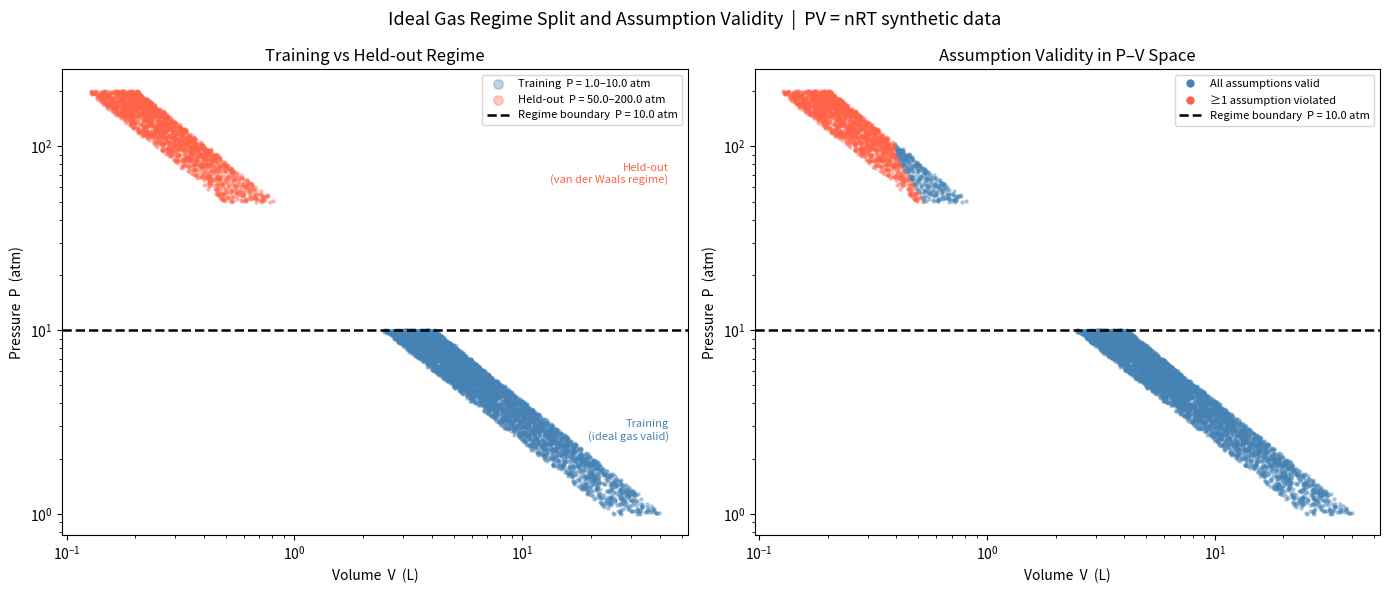

Write the Python code that produced this figure.
"""
Synthetic ideal gas data generator.

Generates (P, V, T, n) state tuples via PV = nRT with per-assumption validity
labels and a hard regime split:
    Training:  P ∈ [P_TRAIN_LOW,  P_TRAIN_HIGH]  — ideal gas assumptions safe
    Held-out:  P ∈ [P_TEST_LOW,   P_TEST_HIGH]   — van der Waals regime

Validity labels are derived analytically from two operationalizable
ideal-gas assumptions:

    Point-particle assumption  —  free volume per mole >> excluded volume b
        valid when  (V/n) / VDW_B  >  FREE_VOL_THRESHOLD

    No-intermolecular-forces   —  thermal energy >> interaction energy
        valid when  (VDW_A * n / V) / (R * T)  <  FORCE_THRESHOLD

Van der Waals parameters are those of N₂ as a representative real gas.

The labels are intentionally constructed so that nearly all training-regime
states are valid and nearly all held-out states are invalid — this is the
signal the validity predicates must learn to extrapolate.
"""

import numpy as np
import pandas as pd
import matplotlib.pyplot as plt
from matplotlib.lines import Line2D
from typing import Tuple

# ---------------------------------------------------------------------------
# Physical constants
# ---------------------------------------------------------------------------

R = 0.08206       # L·atm / (mol·K)   universal gas constant

# Van der Waals parameters for N₂
VDW_A = 1.39      # L²·atm / mol²    intermolecular attraction coefficient
VDW_B = 0.0391    # L / mol          excluded volume per mole

# ---------------------------------------------------------------------------
# Regime boundaries
# ---------------------------------------------------------------------------

P_TRAIN_LOW  =   1.0   # atm — lower edge of training band
P_TRAIN_HIGH =  10.0   # atm — upper edge of training band / regime boundary
P_TEST_LOW   =  50.0   # atm — lower edge of held-out band
P_TEST_HIGH  = 200.0   # atm — upper edge of held-out band

T_LOW  = 300.0   # K — temperature sampling range (both regimes)
T_HIGH = 500.0   # K

# ---------------------------------------------------------------------------
# Assumption validity thresholds
# ---------------------------------------------------------------------------

# (V/n) / VDW_B must exceed this for the point-particle assumption to hold.
# At 10x the excluded volume, the finite-size correction is ~10% — marginal.
# At >10x the free volume, the correction is negligible.
FREE_VOL_THRESHOLD = 10.0

# (VDW_A * n / V) / (R * T) must stay below this fraction for the no-forces
# assumption to hold. 0.10 means interaction PE < 10% of thermal KE.
FORCE_THRESHOLD = 0.10


# ---------------------------------------------------------------------------
# Core functions
# ---------------------------------------------------------------------------

def compute_validity_labels(
    P: np.ndarray,
    V: np.ndarray,
    T: np.ndarray,
    n: np.ndarray,
) -> Tuple[np.ndarray, np.ndarray]:
    """
    Analytically compute per-assumption validity labels for a batch of states.

    Returns
    -------
    valid_point_particle : bool array
        True where the point-particle (no-volume) assumption holds.
    valid_no_forces : bool array
        True where the no-intermolecular-forces assumption holds.
    """
    free_vol_ratio = (V / n) / VDW_B              # dimensionless
    force_ratio    = (VDW_A * n / V) / (R * T)    # dimensionless

    valid_point_particle = free_vol_ratio > FREE_VOL_THRESHOLD
    valid_no_forces      = force_ratio    < FORCE_THRESHOLD

    return valid_point_particle, valid_no_forces


def generate_regime(
    n_samples: int,
    P_low: float,
    P_high: float,
    T_low: float = T_LOW,
    T_high: float = T_HIGH,
    n_moles: float = 1.0,
    regime_label: str = "train",
    rng: np.random.Generator = None,
    noise_frac: float = 0.005,
) -> pd.DataFrame:
    """
    Sample `n_samples` physical states uniformly in [P_low, P_high] × [T_low, T_high].

    Volume is derived from the ideal gas law (V = nRT/P), making PV=nRT the
    ground truth for the training regime. The same formula is applied in the
    held-out regime — the discrepancy between this V and the true van der Waals
    volume is the signal the predicates must detect, not something pre-encoded
    in the data.

    A small Gaussian noise (noise_frac ≈ 0.5%) is added to every quantity to
    simulate realistic measurement uncertainty.

    Parameters
    ----------
    n_samples    : number of states to generate
    P_low, P_high: pressure range in atm
    T_low, T_high: temperature range in K
    n_moles      : moles of gas (fixed per sample)
    regime_label : 'train' or 'held_out'
    rng          : seeded Generator for reproducibility
    noise_frac   : fractional std of Gaussian noise on each variable

    Returns
    -------
    DataFrame with columns: P, V, T, n, regime, valid_point_particle, valid_no_forces
    """
    if rng is None:
        rng = np.random.default_rng(42)

    P = rng.uniform(P_low, P_high, n_samples)
    T = rng.uniform(T_low, T_high, n_samples)
    n = np.full(n_samples, n_moles, dtype=float)

    V_ideal = (n * R * T) / P  # ideal gas law

    # Add small independent measurement noise to each observable
    P = P * (1.0 + rng.normal(0.0, noise_frac, n_samples))
    V = V_ideal * (1.0 + rng.normal(0.0, noise_frac, n_samples))
    T = T * (1.0 + rng.normal(0.0, noise_frac, n_samples))

    valid_pp, valid_nf = compute_validity_labels(P, V, T, n)

    return pd.DataFrame(
        {
            "P": P,
            "V": V,
            "T": T,
            "n": n,
            "regime": regime_label,
            "valid_point_particle": valid_pp,
            "valid_no_forces": valid_nf,
        }
    )


def generate_dataset(
    n_train: int = 5000,
    n_held_out: int = 2000,
    seed: int = 42,
) -> Tuple[pd.DataFrame, pd.DataFrame]:
    """
    Generate the full training / held-out dataset pair.

    The two RNG states are drawn from a single seeded Generator so that the
    split is fully reproducible without correlating the two regimes.

    Returns
    -------
    train_df    : low-pressure states (P_TRAIN_LOW – P_TRAIN_HIGH atm)
    held_out_df : high-pressure states (P_TEST_LOW – P_TEST_HIGH atm)
    """
    rng = np.random.default_rng(seed)
    train_df = generate_regime(
        n_train, P_TRAIN_LOW, P_TRAIN_HIGH, regime_label="train", rng=rng
    )
    held_out_df = generate_regime(
        n_held_out, P_TEST_LOW, P_TEST_HIGH, regime_label="held_out", rng=rng
    )
    return train_df, held_out_df


# ---------------------------------------------------------------------------
# Visualization
# ---------------------------------------------------------------------------

def visualize_regime_boundary(
    train_df: pd.DataFrame,
    held_out_df: pd.DataFrame,
    save_path: str = None,
) -> None:
    """
    Produce a two-panel figure showing the P–V regime split and assumption validity.

    Left panel  — P–V scatter, training vs held-out, with the regime boundary
                  drawn as a dashed horizontal line at P = P_TRAIN_HIGH.
    Right panel — same scatter colored by whether ALL ideal-gas assumptions are
                  valid (blue) or at least one is violated (red), plus the regime
                  boundary for reference.

    Both axes use log–log scale to show the full dynamic range of the dataset.

    Parameters
    ----------
    train_df    : DataFrame returned by generate_regime(..., regime_label='train')
    held_out_df : DataFrame returned by generate_regime(..., regime_label='held_out')
    save_path   : if given, save the figure to this path (PNG/PDF/SVG)
    """
    fig, (ax_left, ax_right) = plt.subplots(1, 2, figsize=(14, 6))
    fig.suptitle(
        "Ideal Gas Regime Split and Assumption Validity  |  PV = nRT synthetic data",
        fontsize=13,
    )

    # ---- left panel: regime split ----------------------------------------
    ax_left.scatter(
        train_df["V"], train_df["P"],
        s=5, alpha=0.35, color="steelblue", label=f"Training  P = {P_TRAIN_LOW}–{P_TRAIN_HIGH} atm",
    )
    ax_left.scatter(
        held_out_df["V"], held_out_df["P"],
        s=5, alpha=0.35, color="tomato", label=f"Held-out  P = {P_TEST_LOW}–{P_TEST_HIGH} atm",
    )
    ax_left.axhline(
        P_TRAIN_HIGH, color="black", linewidth=1.8, linestyle="--",
        label=f"Regime boundary  P = {P_TRAIN_HIGH} atm",
    )
    ax_left.set_xlabel("Volume  V  (L)")
    ax_left.set_ylabel("Pressure  P  (atm)")
    ax_left.set_title("Training vs Held-out Regime")
    ax_left.set_xscale("log")
    ax_left.set_yscale("log")
    ax_left.legend(fontsize=8, markerscale=3)

    # Annotate regime labels directly on the plot
    ax_left.text(
        0.97, 0.20, "Training\n(ideal gas valid)",
        transform=ax_left.transAxes, ha="right", va="bottom",
        fontsize=8, color="steelblue",
    )
    ax_left.text(
        0.97, 0.80, "Held-out\n(van der Waals regime)",
        transform=ax_left.transAxes, ha="right", va="top",
        fontsize=8, color="tomato",
    )

    # ---- right panel: assumption validity --------------------------------
    all_df = pd.concat([train_df, held_out_df], ignore_index=True)
    both_valid = all_df["valid_point_particle"] & all_df["valid_no_forces"]

    ax_right.scatter(
        all_df.loc[both_valid, "V"],
        all_df.loc[both_valid, "P"],
        s=5, alpha=0.35, color="steelblue",
    )
    ax_right.scatter(
        all_df.loc[~both_valid, "V"],
        all_df.loc[~both_valid, "P"],
        s=5, alpha=0.35, color="tomato",
    )
    ax_right.axhline(
        P_TRAIN_HIGH, color="black", linewidth=1.8, linestyle="--",
    )

    legend_handles = [
        Line2D([0], [0], marker="o", color="w", markerfacecolor="steelblue",
               markersize=7, label="All assumptions valid"),
        Line2D([0], [0], marker="o", color="w", markerfacecolor="tomato",
               markersize=7, label="≥1 assumption violated"),
        Line2D([0], [0], color="black", linewidth=1.8, linestyle="--",
               label=f"Regime boundary  P = {P_TRAIN_HIGH} atm"),
    ]
    ax_right.legend(handles=legend_handles, fontsize=8)
    ax_right.set_xlabel("Volume  V  (L)")
    ax_right.set_ylabel("Pressure  P  (atm)")
    ax_right.set_title("Assumption Validity in P–V Space")
    ax_right.set_xscale("log")
    ax_right.set_yscale("log")

    plt.tight_layout()
    if save_path:
        plt.savefig(save_path, dpi=150, bbox_inches="tight")
    plt.show()


# ===========================================================================
# HOOKE'S LAW DOMAIN
# ===========================================================================
#
# Synthetic data for F = kx (Hooke's Law / linear elasticity).
# Material: steel rod under uniaxial tension.
#
# The four assumptions and their analytical validity criteria:
#
#   A1 (Linearity)   : stress ratio r = sigma/sigma_y  < STRESS_RATIO_THRESHOLD
#                      Violated past yield when F-x response becomes nonlinear.
#
#   A2 (Elasticity)  : strain energy ratio U/U_yield   < STRAIN_ENERGY_THRESHOLD
#                      Violated when stored energy exceeds the elastic limit.
#                      U = sigma^2 / (2*E), so U/U_yield = r^2.
#
#   A3 (Small strain): strain epsilon = x/L0            < EPSILON_THRESHOLD
#                      Violated when geometric nonlinearity (large displacement)
#                      changes the effective stiffness k = EA/L0.
#
#   A4 (Homogeneity) : no operationalizable criterion from macroscopic
#                      (F, x, A, L0) alone -- skipped (like A3/A4 in ideal gas).
#
# Features stored in the DataFrame: F (N), x (m), A (m^2), L0 (m),
#   sigma (Pa), epsilon (dimensionless), stress_ratio (dimensionless),
#   strain_energy_ratio (dimensionless).
#
# The predicate uses ['stress_ratio', 'strain_energy_ratio', 'epsilon'] directly
# WITHOUT log-transform, because the validity boundaries are LINEAR in these
# normalised features (not log-linear as in the ideal gas case).
# ---------------------------------------------------------------------------

# Material constants -- steel
E_STEEL  = 200e9    # Young's modulus (Pa)
SIGMA_Y  = 250e6    # Yield strength (Pa)
EPSILON_Y = SIGMA_Y / E_STEEL          # Yield strain = 0.00125
U_YIELD   = SIGMA_Y**2 / (2 * E_STEEL) # Yield strain energy density (J/m^3) = 156250

# Regime boundaries -- split cleanly around the yield strain
EPSILON_TRAIN_LOW  = 0.00005            # 0.005% strain (well within elastic)
EPSILON_TRAIN_HIGH = EPSILON_Y * 0.50   # 0.0625%  (50% of yield)
EPSILON_TEST_LOW   = EPSILON_Y * 1.50   # 0.1875%  (past yield)
EPSILON_TEST_HIGH  = EPSILON_Y * 10.0   # 1.25%    (strongly post-yield)

# Geometry sampling ranges
A_LOW  = 1e-4   # 1 cm^2 cross-sectional area
A_HIGH = 1e-2   # 100 cm^2
L0_LOW  = 0.10  # 10 cm rod length
L0_HIGH = 2.00  # 2 m

# Validity thresholds (slightly below the physical yield to give margin)
STRESS_RATIO_THRESHOLD    = 0.90   # A1: sigma/sigma_y must be below this
STRAIN_ENERGY_THRESHOLD   = 0.80   # A2: U/U_yield must be below this
EPSILON_THRESHOLD         = EPSILON_Y * 0.85  # A3: epsilon threshold


def compute_hooke_validity_labels(
    stress_ratio: np.ndarray,
    strain_energy_ratio: np.ndarray,
    epsilon: np.ndarray,
) -> Tuple[np.ndarray, np.ndarray, np.ndarray]:
    """Analytically compute per-assumption validity labels for Hooke's Law.

    Returns
    -------
    valid_linearity      : bool array -- A1 satisfied (stress ratio below threshold)
    valid_elasticity     : bool array -- A2 satisfied (strain energy ratio below threshold)
    valid_small_strain   : bool array -- A3 satisfied (strain below threshold)
    """
    return (
        stress_ratio      < STRESS_RATIO_THRESHOLD,
        strain_energy_ratio < STRAIN_ENERGY_THRESHOLD,
        epsilon           < EPSILON_THRESHOLD,
    )


def generate_hooke_regime(
    n_samples: int,
    epsilon_low: float,
    epsilon_high: float,
    regime_label: str = "train",
    rng: np.random.Generator = None,
    noise_frac: float = 0.002,
) -> pd.DataFrame:
    """Sample n_samples Hooke's Law states uniformly in [epsilon_low, epsilon_high].

    Geometry (A, L0) is sampled independently.  Force F and displacement x are
    derived from the linear elastic relation sigma = E*epsilon so that Hooke's
    Law is the ground truth in the training regime.  The same linear formula is
    applied in the held-out regime -- the discrepancy with true post-yield
    behaviour is what the predicates must detect.

    Parameters
    ----------
    n_samples          : number of states to generate
    epsilon_low/high   : strain sampling range
    regime_label       : 'train' or 'held_out'
    rng                : seeded Generator for reproducibility
    noise_frac         : fractional std of Gaussian noise (0.2%)

    Returns
    -------
    DataFrame with columns: F, x, A, L0, sigma, epsilon,
        stress_ratio, strain_energy_ratio, regime,
        valid_linearity, valid_elasticity, valid_small_strain
    """
    if rng is None:
        rng = np.random.default_rng(42)

    epsilon = rng.uniform(epsilon_low, epsilon_high, n_samples)
    A       = rng.uniform(A_LOW,  A_HIGH,  n_samples)
    L0      = rng.uniform(L0_LOW, L0_HIGH, n_samples)

    sigma = E_STEEL * epsilon          # stress (Pa) via Hooke's Law
    F     = sigma * A                  # force (N)
    x     = epsilon * L0               # displacement (m)

    # Small measurement noise
    epsilon = epsilon * (1.0 + rng.normal(0.0, noise_frac, n_samples))
    F       = F       * (1.0 + rng.normal(0.0, noise_frac, n_samples))
    x       = x       * (1.0 + rng.normal(0.0, noise_frac, n_samples))
    A       = A       * (1.0 + rng.normal(0.0, noise_frac, n_samples))
    L0      = L0      * (1.0 + rng.normal(0.0, noise_frac, n_samples))

    # Re-derive engineered features from noisy observables
    epsilon_derived      = np.clip(x / L0, 1e-12, None)
    sigma_derived        = np.clip(F / A,  1e-12, None)
    stress_ratio         = sigma_derived / SIGMA_Y
    strain_energy_ratio  = stress_ratio**2          # = (sigma/sigma_y)^2 = U/U_yield
    strain_energy        = sigma_derived**2 / (2 * E_STEEL)  # J/m^3 (physical U)

    vl, ve, vs = compute_hooke_validity_labels(
        stress_ratio, strain_energy_ratio, epsilon_derived
    )

    return pd.DataFrame({
        "F":                   F,
        "x":                   x,
        "A":                   A,
        "L0":                  L0,
        "sigma":               sigma_derived,
        "epsilon":             epsilon_derived,
        "stress_ratio":        stress_ratio,
        "strain_energy_ratio": strain_energy_ratio,
        "strain_energy":       strain_energy,
        "regime":              regime_label,
        "valid_linearity":     vl,
        "valid_elasticity":    ve,
        "valid_small_strain":  vs,
    })


def generate_hooke_dataset(
    n_train: int = 5000,
    n_held_out: int = 2000,
    seed: int = 42,
) -> Tuple[pd.DataFrame, pd.DataFrame]:
    """Generate training / held-out dataset pair for Hooke's Law.

    Training:  epsilon in [EPSILON_TRAIN_LOW, EPSILON_TRAIN_HIGH]  (elastic regime)
    Held-out:  epsilon in [EPSILON_TEST_LOW,  EPSILON_TEST_HIGH]   (post-yield)

    Returns
    -------
    train_df, held_out_df
    """
    rng = np.random.default_rng(seed)
    train_df = generate_hooke_regime(
        n_train, EPSILON_TRAIN_LOW, EPSILON_TRAIN_HIGH,
        regime_label="train", rng=rng,
    )
    held_out_df = generate_hooke_regime(
        n_held_out, EPSILON_TEST_LOW, EPSILON_TEST_HIGH,
        regime_label="held_out", rng=rng,
    )
    return train_df, held_out_df


# ===========================================================================
# FOURIER HEAT CONDUCTION DOMAIN
# ===========================================================================
#
# Synthetic data for Fourier's Law: q = -k*dT/dx (silicon, 1D conduction).
#
# Four assumptions and their analytical validity criteria:
#
#   A1 (Continuum)          : Kn = lambda/L < KN_THRESHOLD = 0.1
#                             Violated when phonon mean free path is not << L.
#
#   A2 (Steady state)       : Fo = alpha*t/L^2 > FO_THRESHOLD = 1.0
#                             Violated when system hasn't reached thermal equil.
#
#   A3 (Linear response)    : 1.65 * |dT/dx| * L / T < A3_THRESHOLD = 0.1
#                             Violated when k(T) varies significantly across L.
#                             (silicon: k(T) = k0*(T/300)^{-1.65})
#
#   A4 (Local equilibrium)  : t > ELECTRON_PHONON_TIME = 1ps
#                             Violated in ultrafast laser heating (non-equil.).
#
# Training regime  (all assumptions satisfied by construction):
#   L in [1 um, 1 mm]  (log-uniform)
#   T in [200, 600] K
#   t sampled so Fo > 1 and t > 1 ns
#   dT/dx sampled so A3 ratio < 0.1
#
# Held-out regime (three simultaneous failure modes, all labeled):
#   Nanoscale:  L < 100 nm  (Kn > 0.4 >> 0.1 -> A1 violated)
#   High-T:     T > 1000 K  (A3 more easily violated with large gradient)
#   Ultrafast:  t < 10 ps   (A4 violated when t < 1 ps; A2 often violated too)
# ---------------------------------------------------------------------------

# Silicon material constants
SILICON_K0        = 150.0     # W/(m*K) thermal conductivity at 300 K
SILICON_LAMBDA    = 40e-9     # m  phonon mean free path (~40 nm)
SILICON_RHO       = 2329.0    # kg/m^3  density
SILICON_C         = 700.0     # J/(kg*K)  specific heat
SILICON_K_EXP     = -1.65     # k(T) = K0 * (T/300)^K_EXP (empirical fit)

ELECTRON_PHONON_TIME = 1e-12  # s  electron-phonon coupling time (~1 ps Si)

# Validity thresholds
KN_THRESHOLD  = 0.1   # Kn < 0.1  for continuum assumption
FO_THRESHOLD  = 1.0   # Fo > 1    for steady-state assumption
A3_THRESHOLD  = 0.1   # A3_ratio < 0.1  for linear-response assumption

# Training regime bounds
FOURIER_L_TRAIN_LOW  = 1e-6   # 1 um
FOURIER_L_TRAIN_HIGH = 1e-3   # 1 mm
FOURIER_T_TRAIN_LOW  = 200.0  # K
FOURIER_T_TRAIN_HIGH = 600.0  # K
FOURIER_T_MIN        = 1e-9   # 1 ns  (ensures A4 always valid in training)
FOURIER_DTDX_LOW     = 1e3    # K/m
FOURIER_DTDX_HIGH    = 1e9    # K/m

# Held-out regime failure thresholds
FOURIER_L_NANO_MAX   = 100e-9  # 100 nm  (L below this -> A1 fails)
FOURIER_T_HOT_MIN    = 1000.0  # K       (T above this -> hot regime)
FOURIER_T_FAST_MAX   = 10e-12  # 10 ps   (t below this -> ultrafast regime)


def _silicon_k(T: np.ndarray) -> np.ndarray:
    """Effective thermal conductivity of silicon: k(T) = k0*(T/300)^{-1.65}."""
    return SILICON_K0 * (np.clip(T, 1.0, None) / 300.0) ** SILICON_K_EXP


def _silicon_alpha(T: np.ndarray) -> np.ndarray:
    """Thermal diffusivity alpha = k/(rho*c) for silicon."""
    return _silicon_k(T) / (SILICON_RHO * SILICON_C)


def compute_fourier_validity_labels(
    T: np.ndarray,
    L: np.ndarray,
    t: np.ndarray,
    dT_dx: np.ndarray,
) -> Tuple[np.ndarray, np.ndarray, np.ndarray, np.ndarray]:
    """Analytically compute per-assumption validity labels for Fourier's Law.

    Returns
    -------
    valid_continuum          : A1  Kn = lambda/L < 0.1
    valid_steady_state       : A2  Fo = alpha*t/L^2 > 1
    valid_linear_response    : A3  1.65*|dT_dx|*L/T < 0.1
    valid_local_equilibrium  : A4  t > 1 ps
    """
    Kn       = SILICON_LAMBDA / np.clip(L, 1e-20, None)
    alpha    = _silicon_alpha(T)
    Fo       = alpha * np.clip(t, 0, None) / np.clip(L**2, 1e-40, None)
    A3_ratio = 1.65 * np.abs(dT_dx) * np.clip(L, 0, None) / np.clip(T, 1.0, None)

    return (
        Kn       < KN_THRESHOLD,
        Fo       > FO_THRESHOLD,
        A3_ratio < A3_THRESHOLD,
        t        > ELECTRON_PHONON_TIME,
    )


def generate_fourier_training(
    n_samples: int,
    rng: np.random.Generator,
    noise_frac: float = 0.002,
) -> pd.DataFrame:
    """Sample training states where all four Fourier assumptions are satisfied.

    L is log-uniform in [1 um, 1 mm].  T is uniform in [200, 600] K.
    t is log-uniform in [max(L^2/alpha, 1 ns), 1 s] to guarantee Fo > 1 and A4.
    dT/dx is log-uniform in [1e3, min(1e9, 0.1*T/(1.65*L))] to guarantee A3.
    """
    L = np.exp(rng.uniform(
        np.log(FOURIER_L_TRAIN_LOW), np.log(FOURIER_L_TRAIN_HIGH), n_samples
    ))
    T = rng.uniform(FOURIER_T_TRAIN_LOW, FOURIER_T_TRAIN_HIGH, n_samples)

    alpha   = _silicon_alpha(T)
    t_min   = np.maximum(L**2 / alpha, FOURIER_T_MIN)  # Fo=1 boundary or 1ns
    t_min   = np.minimum(t_min, 0.9)                   # guard: keep below t_max=1s
    log_t   = rng.uniform(np.log(t_min), np.log(np.ones(n_samples)))
    t       = np.exp(log_t)

    dtdx_max = np.minimum(A3_THRESHOLD * T / (1.65 * L), FOURIER_DTDX_HIGH)
    dtdx_max = np.maximum(dtdx_max, FOURIER_DTDX_LOW * 1.01)  # ensure range exists
    log_dtdx = rng.uniform(np.log(FOURIER_DTDX_LOW * np.ones(n_samples)), np.log(dtdx_max))
    dT_dx    = np.exp(log_dtdx)

    # Small measurement noise
    T     = np.clip(T     * (1 + rng.normal(0, noise_frac, n_samples)), 50.0, None)
    L     = np.clip(L     * (1 + rng.normal(0, noise_frac, n_samples)), 1e-11, None)
    t     = np.clip(t     * (1 + rng.normal(0, noise_frac, n_samples)), 1e-15, None)
    dT_dx = np.clip(dT_dx * (1 + rng.normal(0, noise_frac, n_samples)), 1.0, None)

    dT_dt = dT_dx * L / t  # characteristic heating rate
    vc, vs, vl, ve = compute_fourier_validity_labels(T, L, t, dT_dx)

    return pd.DataFrame({
        "T": T, "L": L, "t": t, "dT_dx": dT_dx, "dT_dt": dT_dt,
        "Kn": SILICON_LAMBDA / L,
        "Fo": _silicon_alpha(T) * t / L**2,
        "A3_ratio": 1.65 * dT_dx * L / T,
        "regime": "train",
        "valid_continuum":         vc,
        "valid_steady_state":      vs,
        "valid_linear_response":   vl,
        "valid_local_equilibrium": ve,
    })


def generate_fourier_held_out(
    n_samples: int,
    rng: np.random.Generator,
    noise_frac: float = 0.002,
) -> pd.DataFrame:
    """Sample held-out states covering all three Fourier failure modes.

    Each quarter of the held-out set targets a distinct failure regime so that
    all assumptions and multi-assumption failures are represented:
      - Nanoscale  (L < 100 nm)         A1 violated
      - High-T     (T > 1000 K)         A3 more easily violated
      - Ultrafast  (t < 10 ps)          A4 violated; A2 often violated too
      - Combined   (all three extreme)  A1 + A3 + A4 + A2 violated
    """
    per = n_samples // 4
    remainder = n_samples - 3 * per

    def _regime(n, L_log_range, T_range, t_log_range, dtdx_log_range):
        L     = np.exp(rng.uniform(*L_log_range, n))
        T     = rng.uniform(*T_range, n)
        t     = np.exp(rng.uniform(*t_log_range, n))
        dT_dx = np.exp(rng.uniform(*dtdx_log_range, n))
        T     = np.clip(T     * (1 + rng.normal(0, noise_frac, n)), 50.0, None)
        L     = np.clip(L     * (1 + rng.normal(0, noise_frac, n)), 1e-11, None)
        t     = np.clip(t     * (1 + rng.normal(0, noise_frac, n)), 1e-15, None)
        dT_dx = np.clip(dT_dx * (1 + rng.normal(0, noise_frac, n)), 1.0, None)
        dT_dt = dT_dx * L / t
        vc, vs, vl, ve = compute_fourier_validity_labels(T, L, t, dT_dx)
        return pd.DataFrame({
            "T": T, "L": L, "t": t, "dT_dx": dT_dx, "dT_dt": dT_dt,
            "Kn": SILICON_LAMBDA / L,
            "Fo": _silicon_alpha(T) * t / L**2,
            "A3_ratio": 1.65 * dT_dx * L / T,
            "regime": "held_out",
            "valid_continuum":         vc,
            "valid_steady_state":      vs,
            "valid_linear_response":   vl,
            "valid_local_equilibrium": ve,
        })

    log = np.log
    frames = [
        _regime(per,       (log(1e-9), log(100e-9)),  (200.0, 1500.0),  (log(1e-9), log(1.0)),    (log(1e3), log(1e9))),
        _regime(per,       (log(1e-6), log(1e-3)),    (1000.0, 1500.0), (log(1e-9), log(1.0)),    (log(1e4), log(1e9))),
        _regime(per,       (log(1e-9), log(1e-3)),    (200.0, 1500.0),  (log(1e-15), log(10e-12)),(log(1e3), log(1e9))),
        _regime(remainder, (log(1e-9), log(100e-9)),  (1000.0, 1500.0), (log(1e-15), log(10e-12)),(log(1e6), log(1e9))),
    ]
    return pd.concat(frames, ignore_index=True)


def generate_fourier_dataset(
    n_train: int = 5000,
    n_held_out: int = 3000,
    seed: int = 42,
) -> Tuple[pd.DataFrame, pd.DataFrame]:
    """Generate training / held-out dataset pair for Fourier heat conduction.

    Training:  all four Fourier assumptions satisfied by construction.
    Held-out:  three failure regimes (nanoscale, high-T, ultrafast) + combined.
    Each held-out point has labeled per-assumption validity flags.

    Returns
    -------
    train_df, held_out_df
    """
    rng = np.random.default_rng(seed)
    train_df    = generate_fourier_training(n_train, rng)
    held_out_df = generate_fourier_held_out(n_held_out, rng)
    return train_df, held_out_df


# ---------------------------------------------------------------------------
# CLI entry point
# ---------------------------------------------------------------------------

if __name__ == "__main__":
    train_df, held_out_df = generate_dataset(n_train=5000, n_held_out=2000)

    for label, df in [("Training", train_df), ("Held-out", held_out_df)]:
        n = len(df)
        pp = df["valid_point_particle"].mean()
        nf = df["valid_no_forces"].mean()
        p_range = f"{df['P'].min():.1f} – {df['P'].max():.1f}"
        print(f"{label} ({n} samples, P = {p_range} atm)")
        print(f"  valid_point_particle : {pp:.1%}")
        print(f"  valid_no_forces      : {nf:.1%}")
        print()

    visualize_regime_boundary(train_df, held_out_df)
